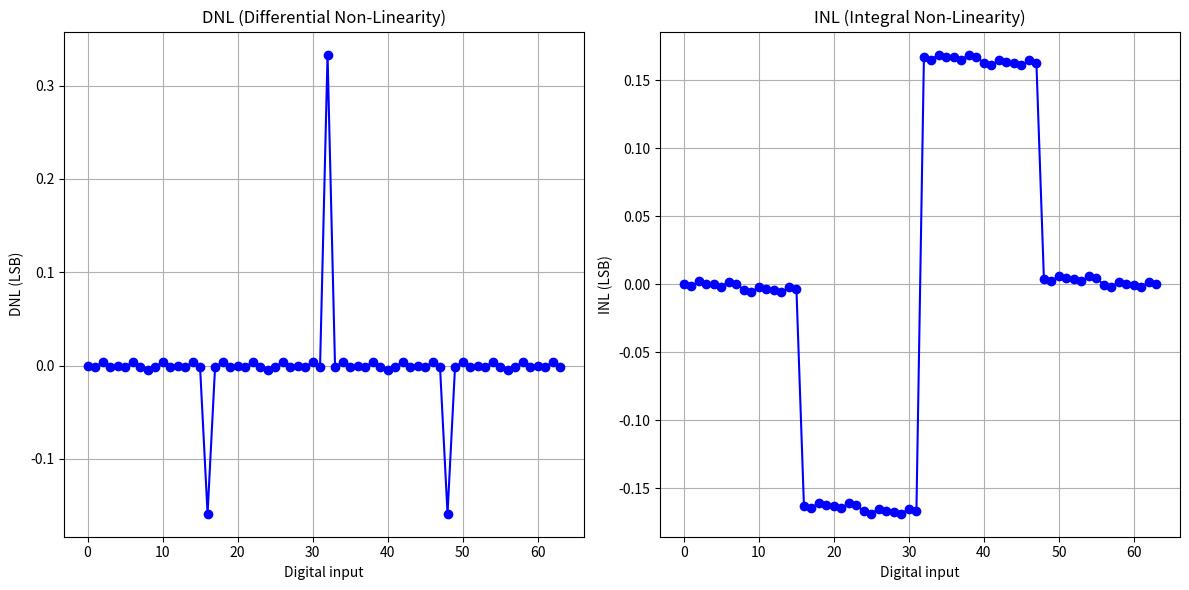

Python code for this plot:
import numpy as np
import matplotlib.pyplot as plt

def get_bit_positions(number):
    positions = []

    position = 0
    number_new = number
    while 0 <= position < number_new:
        if number % 2 == 1:
            positions.append(position)
        number = int (number >> 1)
        position += 1

    return positions

# print(get_bit_positions(15))

def calculate_dac_output(capacitors, dummy_capacitor, digital_input, V_ref=1):

    total_cap = sum(capacitors) + sum(dummy_capacitor)
    V_out = 0
    selected_capacitors_sum = 0

    position_number_array = get_bit_positions(digital_input)
    for j in range(len(position_number_array)):
        # print(position_number_array[j])
        selected_capacitors_sum += capacitors[position_number_array[j]]


    V_out = (selected_capacitors_sum / total_cap) * V_ref
    return V_out



# capacitor value
capacitors = [1.78247,3.57436,7.14115,14.2752,28.2749,57.4286]
dummy_capacitor = [1.76043]
V_ref = 1

n_bits = len(capacitors)
# Ideal_LSB = V_ref/(2**n_bits)
output_voltage_array=[]

DNL_array = []
INL_array = []

INL_output = 0

for digital_input in range(64):
    output_voltage = 0
    output_voltage = calculate_dac_output(capacitors, dummy_capacitor, digital_input, V_ref)
    binary_input = f"{digital_input:06b}"
    print(f"Digital input : {digital_input}")
    print(f"Digital input : {binary_input} -> output voltage : {output_voltage:.5f}V")

    output_voltage_array.append(output_voltage)

One_LSB = output_voltage_array[-1] / (2**n_bits - 1)
print(One_LSB)
digital_input = 0

for digital_input in range(64):
    # DNL
    DNL_output = 0
    # print(output_voltage_array[digital_input])
    # print(digital_input * One_LSB)

    # DNL_output = (output_voltage_array[digital_input] - digital_input * One_LSB) / One_LSB

    if (digital_input != 0):
        DNL_output = (output_voltage_array[digital_input] - output_voltage_array[digital_input - 1] - One_LSB)/One_LSB
    DNL_array.append(DNL_output)
    binary_input = f"{digital_input:06b}"
    print(f"Digital input : {binary_input} -> DNL : {DNL_output:.5f}LSB")

    # INL
    # if(len(output_voltage_array) > 1):
    INL_output += DNL_output
    INL_array.append(INL_output)
    binary_input = f"{digital_input:06b}"
    print(f"Digital input : {binary_input} -> INL : {INL_output:.5f}LSB")

# plotting the results
digital_inputs = np.arange(64)

# plot for DNL
plt.figure(figsize=(12,6))

plt.subplot(1,2,1)
plt.plot(digital_inputs, DNL_array, marker = 'o', linestyle = '-', color = 'b')
plt.title('DNL (Differential Non-Linearity)')
plt.xlabel('Digital input')
plt.ylabel('DNL (LSB)')
plt.grid(True)

# for i, txt in enumerate(DNL_array):
#     plt.annotate(f'{txt:.5f}', (digital_inputs[i], DNL_array[i]), textcoords = 'offset points', xytext = (0,10), ha = 'center')

# plot for INL
# plt.figure(figsize=(12,6))

plt.subplot(1,2,2)
plt.plot(digital_inputs, INL_array, marker = 'o', linestyle = '-', color = 'b')
plt.title('INL (Integral Non-Linearity)')
plt.xlabel('Digital input')
plt.ylabel('INL (LSB)')
plt.grid(True)

# for i, txt in enumerate(INL_array):
#     plt.annotate(f'{txt:.5f}', (digital_inputs[i], INL_array[i]), textcoords = 'offset points', xytext = (0,10), ha = 'center')

#
# # plot digital input, output voltage
#
# plt.subplot(2,2,3)
# plt.plot(digital_inputs, output_voltage_array, marker = 'o', linestyle = '-', color = 'b')
# plt.title('Analog output voltage vs Digital input')
# plt.xlabel('Digital input')
# plt.ylabel('Analog output voltage')
# plt.grid(True)
#

plt.tight_layout()
plt.show()
